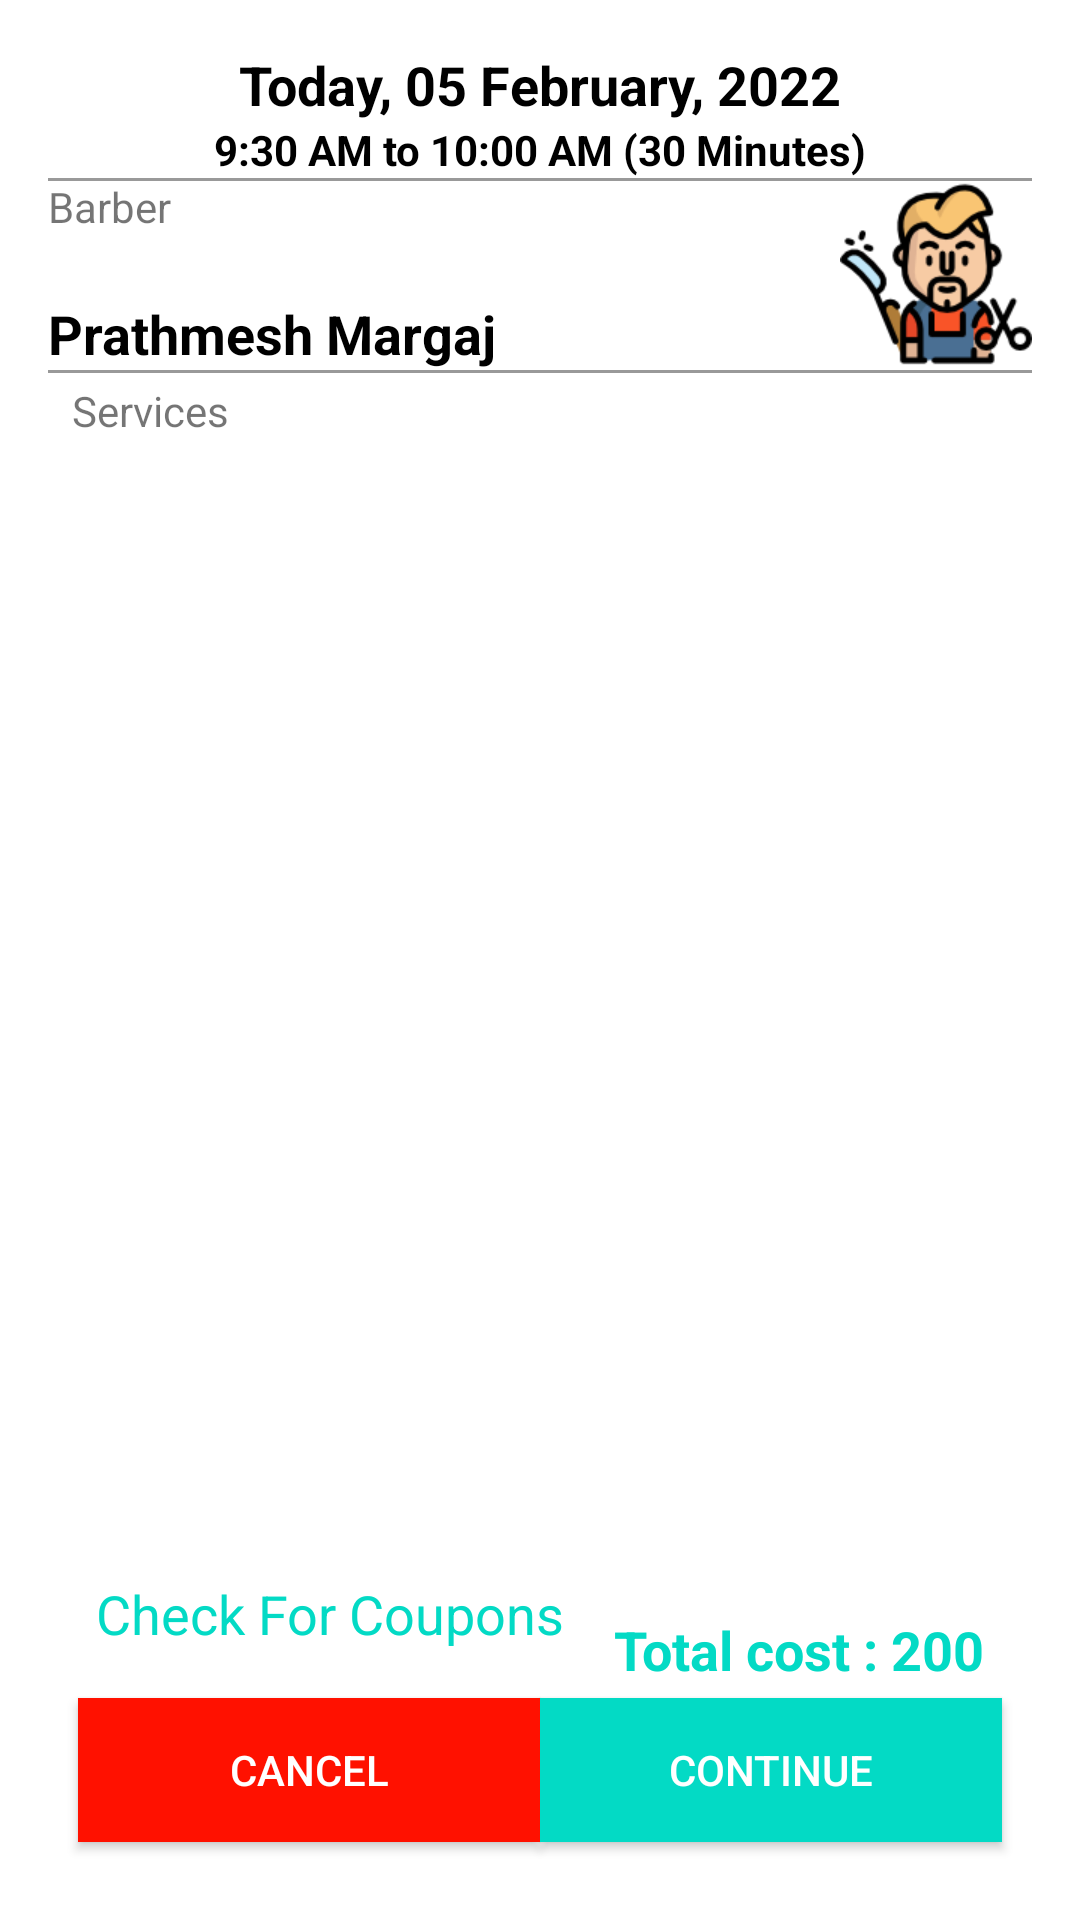

The Android layout XML behind this screen, and the referenced resources:
<!-- AndroidManifest.xml: application theme Theme.MySalon -->
<!-- res/layout/fragment_book_summary.xml -->
<?xml version="1.0" encoding="utf-8"?>
<androidx.constraintlayout.widget.ConstraintLayout xmlns:android="http://schemas.android.com/apk/res/android"
    xmlns:app="http://schemas.android.com/apk/res-auto"
    android:layout_width="match_parent"
    android:layout_height="match_parent"
    xmlns:tools="http://schemas.android.com/tools"
    android:padding="16dp">

    <TextView
        android:id="@+id/tv_selected_day_date"
        android:layout_width="wrap_content"
        android:layout_height="wrap_content"
        android:layout_gravity="center_horizontal"
        android:text="Today, 05 February, 2022"
        android:textAppearance="@style/TextAppearance.AppCompat.Medium"
        android:textColor="@color/black"
        android:textStyle="bold"
        app:layout_constraintEnd_toEndOf="parent"
        app:layout_constraintStart_toStartOf="parent"
        app:layout_constraintTop_toTopOf="parent" />

    <TextView
        android:id="@+id/tv_selected_time"
        android:layout_width="wrap_content"
        android:layout_height="wrap_content"
        android:layout_gravity="center_horizontal"
        android:text="9:30 AM to 10:00 AM (30 Minutes)"
        android:textColor="@android:color/black"
        android:textStyle="bold"
        app:layout_constraintEnd_toEndOf="parent"
        app:layout_constraintStart_toStartOf="parent"
        app:layout_constraintTop_toBottomOf="@id/tv_selected_day_date" />

    <View
        android:layout_width="match_parent"
        android:layout_height="1dp"
        android:background="@color/separator_color"
        app:layout_constraintTop_toBottomOf="@id/tv_selected_time" />


    <TextView
        android:layout_width="match_parent"
        android:layout_height="wrap_content"
        android:text="Barber"
        app:layout_constraintStart_toStartOf="parent"
        app:layout_constraintTop_toBottomOf="@id/tv_selected_time" />

    <TextView
        android:id="@+id/tv_selected_barber"
        android:layout_width="wrap_content"
        android:layout_height="wrap_content"
        android:text="Prathmesh Margaj"
        android:textAppearance="@style/TextAppearance.AppCompat.Medium"
        android:textColor="@android:color/black"
        android:textStyle="bold"
        app:layout_constraintBottom_toBottomOf="@id/iv_barber_pic"
        app:layout_constraintStart_toStartOf="parent" />

    <ImageView
        android:id="@+id/iv_barber_pic"
        android:layout_width="64dp"
        android:layout_height="64dp"
        android:layout_alignParentRight="true"
        android:src="@drawable/barber"
        app:layout_constraintEnd_toEndOf="parent"
        app:layout_constraintTop_toBottomOf="@id/tv_selected_time" />

    <View
        android:layout_width="match_parent"
        android:layout_height="1dp"
        android:background="@color/separator_color"
        app:layout_constraintTop_toBottomOf="@id/iv_barber_pic" />

    <TextView
        android:id="@+id/tv_services"
        android:layout_width="match_parent"
        android:layout_height="wrap_content"
        android:layout_marginLeft="8dp"
        android:paddingTop="4dp"
        android:paddingBottom="4dp"
        android:text="Services"
        app:layout_constraintStart_toStartOf="parent"
        app:layout_constraintTop_toBottomOf="@id/iv_barber_pic" />

    <androidx.recyclerview.widget.RecyclerView
        android:id="@+id/rv_selected_service"
        android:layout_width="match_parent"
        android:layout_height="0dp"
        android:paddingVertical="16dp"
        tools:listitem="@layout/view_book_service_info"
        app:layout_constraintTop_toBottomOf="@id/tv_services"
        app:layout_constraintBottom_toTopOf="@id/tv_coupon_code"/>

    <TextView
        android:id="@+id/tv_total_cost"
        android:layout_width="match_parent"
        android:layout_height="wrap_content"
        android:layout_marginRight="16dp"
        android:gravity="right"
        android:paddingTop="4dp"
        android:paddingBottom="4dp"
        android:text="Total cost : 200"
        android:textAppearance="@style/TextAppearance.AppCompat.Medium"
        android:textColor="@color/teal_200"
        android:textStyle="bold"
        app:layout_constraintBottom_toTopOf="@id/btn_cancel"
        app:layout_constraintEnd_toEndOf="parent"/>

    <TextView
        android:id="@+id/tv_coupon_code"
        android:layout_width="wrap_content"
        android:layout_height="wrap_content"
        android:layout_marginLeft="16dp"
        android:layout_marginTop="4dp"
        android:layout_marginRight="16dp"
        android:layout_marginBottom="16dp"
        android:text="Check For Coupons"
        android:textAppearance="@style/TextAppearance.AppCompat.Medium"
        android:textColor="@color/teal_200"
        app:layout_constraintBottom_toTopOf="@id/btn_cancel"
        app:layout_constraintStart_toStartOf="parent"/>


    <androidx.appcompat.widget.AppCompatButton
        android:id="@+id/btn_cancel"
        android:layout_width="0dp"
        android:layout_height="wrap_content"
        android:layout_marginVertical="10dp"
        android:layout_marginLeft="10dp"
        android:background="@color/red"
        android:text="Cancel"
        android:textColor="@color/white"
        app:layout_constraintBottom_toBottomOf="parent"
        app:layout_constraintEnd_toStartOf="@id/btn_continue"
        app:layout_constraintStart_toStartOf="parent" />

    <androidx.appcompat.widget.AppCompatButton
        android:id="@+id/btn_continue"
        android:layout_width="0dp"
        android:layout_height="wrap_content"
        android:layout_marginVertical="10dp"
        android:layout_marginRight="10dp"
        android:background="@color/teal_200"
        android:text="Continue"
        android:textColor="@color/white"
        app:layout_constraintBottom_toBottomOf="parent"
        app:layout_constraintEnd_toEndOf="parent"
        app:layout_constraintStart_toEndOf="@id/btn_cancel" />
</androidx.constraintlayout.widget.ConstraintLayout>
<!-- res/layout/view_book_service_info.xml (included above) -->
<?xml version="1.0" encoding="utf-8"?>
<androidx.constraintlayout.widget.ConstraintLayout xmlns:android="http://schemas.android.com/apk/res/android"
    xmlns:app="http://schemas.android.com/apk/res-auto"
    android:layout_width="match_parent"
    android:layout_height="wrap_content"
    android:orientation="vertical">

    <ImageView
        android:id="@+id/iv_service_pic"
        android:layout_width="64dp"
        android:layout_height="64dp"
        android:scaleType="fitXY"
        app:layout_constraintStart_toStartOf="parent"
        app:layout_constraintTop_toTopOf="parent"
        app:srcCompat="@drawable/ic_services" />

    <TextView
        android:id="@+id/tv_cost"
        android:layout_width="wrap_content"
        android:layout_height="wrap_content"
        android:layout_marginRight="16dp"
        android:text="RS 100"
        android:textAppearance="@style/TextAppearance.AppCompat.Medium"
        android:textColor="@color/teal_200"
        android:textStyle="bold"
        app:layout_constraintBottom_toBottomOf="parent"
        app:layout_constraintEnd_toEndOf="parent"
        app:layout_constraintTop_toTopOf="parent" />

    <TextView
        android:id="@+id/tv_service_name"
        android:layout_width="wrap_content"
        android:layout_height="wrap_content"
        android:layout_marginHorizontal="16dp"
        android:text="Hair style 1"
        android:textStyle="bold"
        app:layout_constraintStart_toEndOf="@id/iv_service_pic"
        app:layout_constraintTop_toTopOf="parent" />

    <TextView
        android:id="@+id/tv_duration"
        android:layout_width="wrap_content"
        android:layout_height="wrap_content"
        android:layout_marginTop="8dp"
        android:layout_marginHorizontal="16dp"
        android:text="30 Minutes"
        app:layout_constraintStart_toEndOf="@id/iv_service_pic"
        app:layout_constraintTop_toBottomOf="@id/tv_service_name" />

    <View
        android:layout_width="match_parent"
        android:layout_height="1dp"
        android:background="@color/separator_color"
        app:layout_constraintBottom_toBottomOf="parent" />
</androidx.constraintlayout.widget.ConstraintLayout>
<!-- resources referenced by this layout -->
<resources>
  <color name="black">#FF000000</color>
  <color name="red">#FF1100</color>
  <color name="separator_color">#ff999999</color>
  <color name="teal_200">#FF03DAC5</color>
  <color name="white">#FFFFFFFF</color>
  <!-- drawable barber: png bitmap (drawable, 10845 bytes) -->
  <!-- drawable ic_services: vector/xml drawable (drawable, 2897 chars, omitted) -->
  <style name="Theme.MySalon" parent="Theme.MaterialComponents.DayNight.DarkActionBar">
          
          <item name="colorPrimary">@color/purple_500</item>
          <item name="colorPrimaryVariant">@color/purple_700</item>
          <item name="colorOnPrimary">@color/white</item>
          
          <item name="colorSecondary">@color/teal_200</item>
          <item name="colorSecondaryVariant">@color/teal_700</item>
          <item name="colorOnSecondary">@color/black</item>
          
          <item name="android:statusBarColor" tools:targetApi="l">?attr/colorPrimaryVariant</item>
          
          <item name="windowActionBar">false</item>
          <item name="windowNoTitle">true</item>
      </style>
  <color name="purple_500">#FF6200EE</color>
  <color name="purple_700">#FF3700B3</color>
  <color name="teal_700">#FF018786</color>
</resources>
